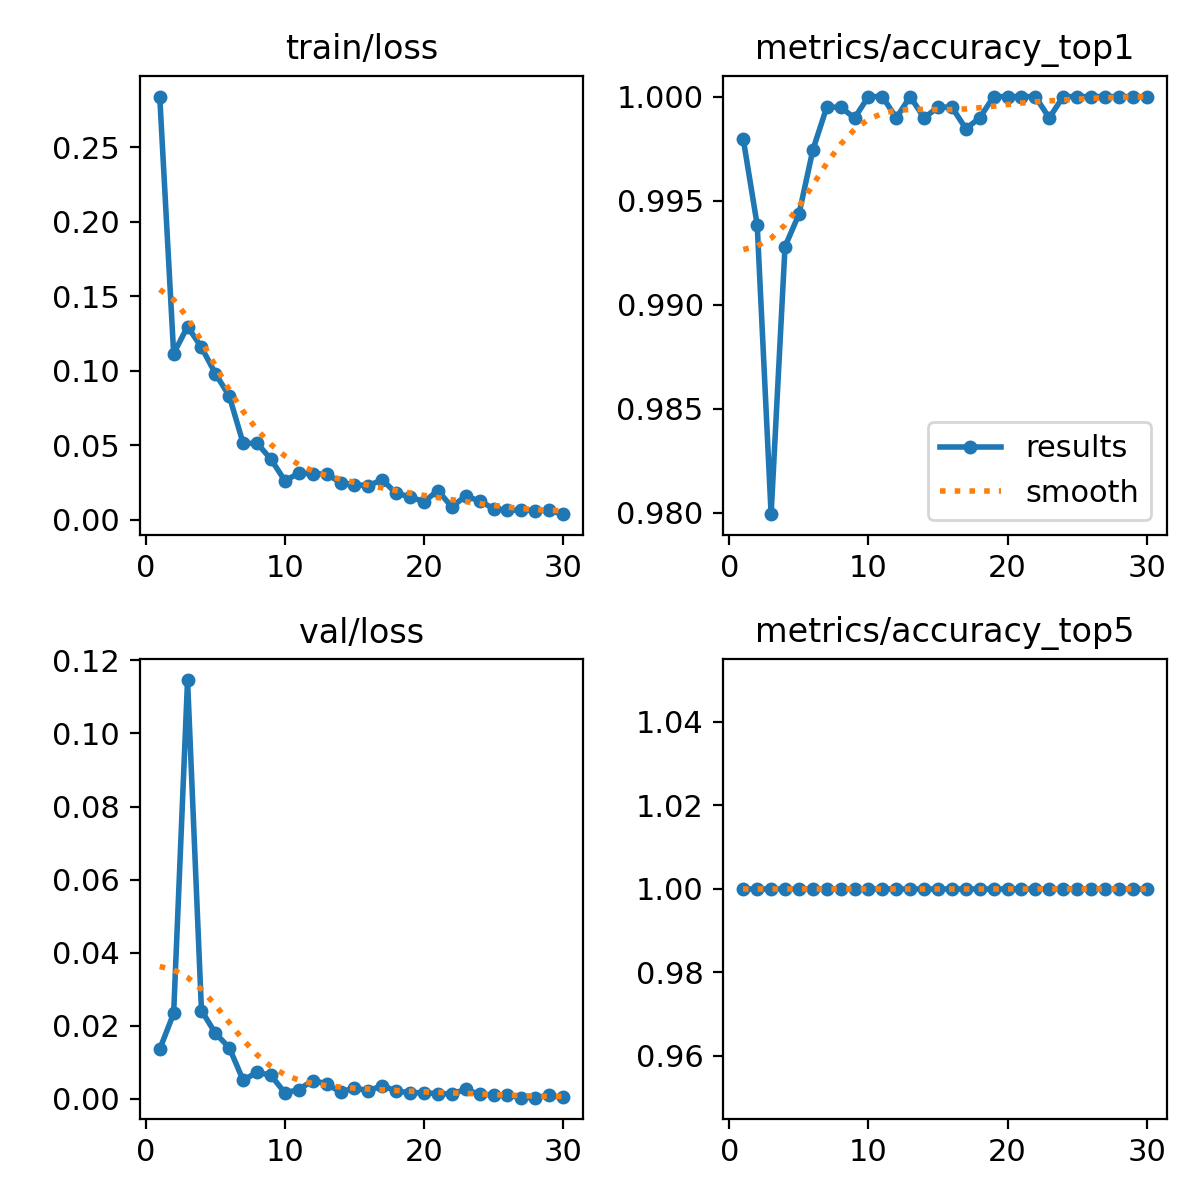

Data behind this chart, as committed beside it:
epoch, time, train/loss, metrics/accuracy_top1, metrics/accuracy_top5, val/loss, lr/pg0, lr/pg1, lr/pg2
1, 56.64, 0.2841, 0.9979, 1, 0.01359, 0.0004157, 0.0004157, 0.0004157
2, 104.3, 0.1116, 0.9938, 1, 0.02339, 0.0008049, 0.0008049, 0.0008049
3, 151.8, 0.1297, 0.9799, 1, 0.1146, 0.001167, 0.001167, 0.001167
4, 203.6, 0.1158, 0.9928, 1, 0.02417, 0.001126, 0.001126, 0.001126
5, 254.6, 0.09817, 0.9943, 1, 0.01796, 0.001085, 0.001085, 0.001085
6, 304.9, 0.08304, 0.9974, 1, 0.01399, 0.001044, 0.001044, 0.001044
7, 355.9, 0.05121, 0.9995, 1, 0.00508, 0.001002, 0.001002, 0.001002
8, 406.4, 0.05145, 0.9995, 1, 0.0073, 0.0009612, 0.0009612, 0.0009612
9, 455.8, 0.0406, 0.999, 1, 0.00642, 0.00092, 0.00092, 0.00092
10, 506.6, 0.02623, 1, 1, 0.00164, 0.0008787, 0.0008787, 0.0008787
11, 557.2, 0.03124, 1, 1, 0.00253, 0.0008375, 0.0008375, 0.0008375
12, 606.2, 0.03084, 0.999, 1, 0.00502, 0.0007962, 0.0007962, 0.0007962
13, 655.5, 0.03076, 1, 1, 0.00412, 0.000755, 0.000755, 0.000755
14, 703, 0.02495, 0.999, 1, 0.00186, 0.0007137, 0.0007137, 0.0007137
15, 751.5, 0.02358, 0.9995, 1, 0.00299, 0.0006725, 0.0006725, 0.0006725
16, 799.8, 0.02292, 0.9995, 1, 0.00222, 0.0006312, 0.0006312, 0.0006312
17, 846.8, 0.02687, 0.9985, 1, 0.0036, 0.00059, 0.00059, 0.00059
18, 894.1, 0.01777, 0.999, 1, 0.00213, 0.0005487, 0.0005487, 0.0005487
19, 941.3, 0.01547, 1, 1, 0.0017, 0.0005075, 0.0005075, 0.0005075
20, 988.9, 0.01206, 1, 1, 0.00167, 0.0004662, 0.0004662, 0.0004662
21, 1032, 0.01962, 1, 1, 0.00141, 0.000425, 0.000425, 0.000425
22, 1078, 0.00865, 1, 1, 0.00138, 0.0003837, 0.0003837, 0.0003837
23, 1125, 0.01598, 0.999, 1, 0.00258, 0.0003425, 0.0003425, 0.0003425
24, 1173, 0.0126, 1, 1, 0.00122, 0.0003012, 0.0003012, 0.0003012
25, 1221, 0.00757, 1, 1, 0.00111, 0.00026, 0.00026, 0.00026
26, 1269, 0.00631, 1, 1, 0.00111, 0.0002188, 0.0002188, 0.0002188
27, 1316, 0.00654, 1, 1, 0.00035, 0.0001775, 0.0001775, 0.0001775
28, 1364, 0.00621, 1, 1, 0.00032, 0.0001363, 0.0001363, 0.0001363
29, 1413, 0.00627, 1, 1, 0.00092, 9.5e-05, 9.5e-05, 9.5e-05
30, 1461, 0.00377, 1, 1, 0.00039, 5.375e-05, 5.375e-05, 5.375e-05
